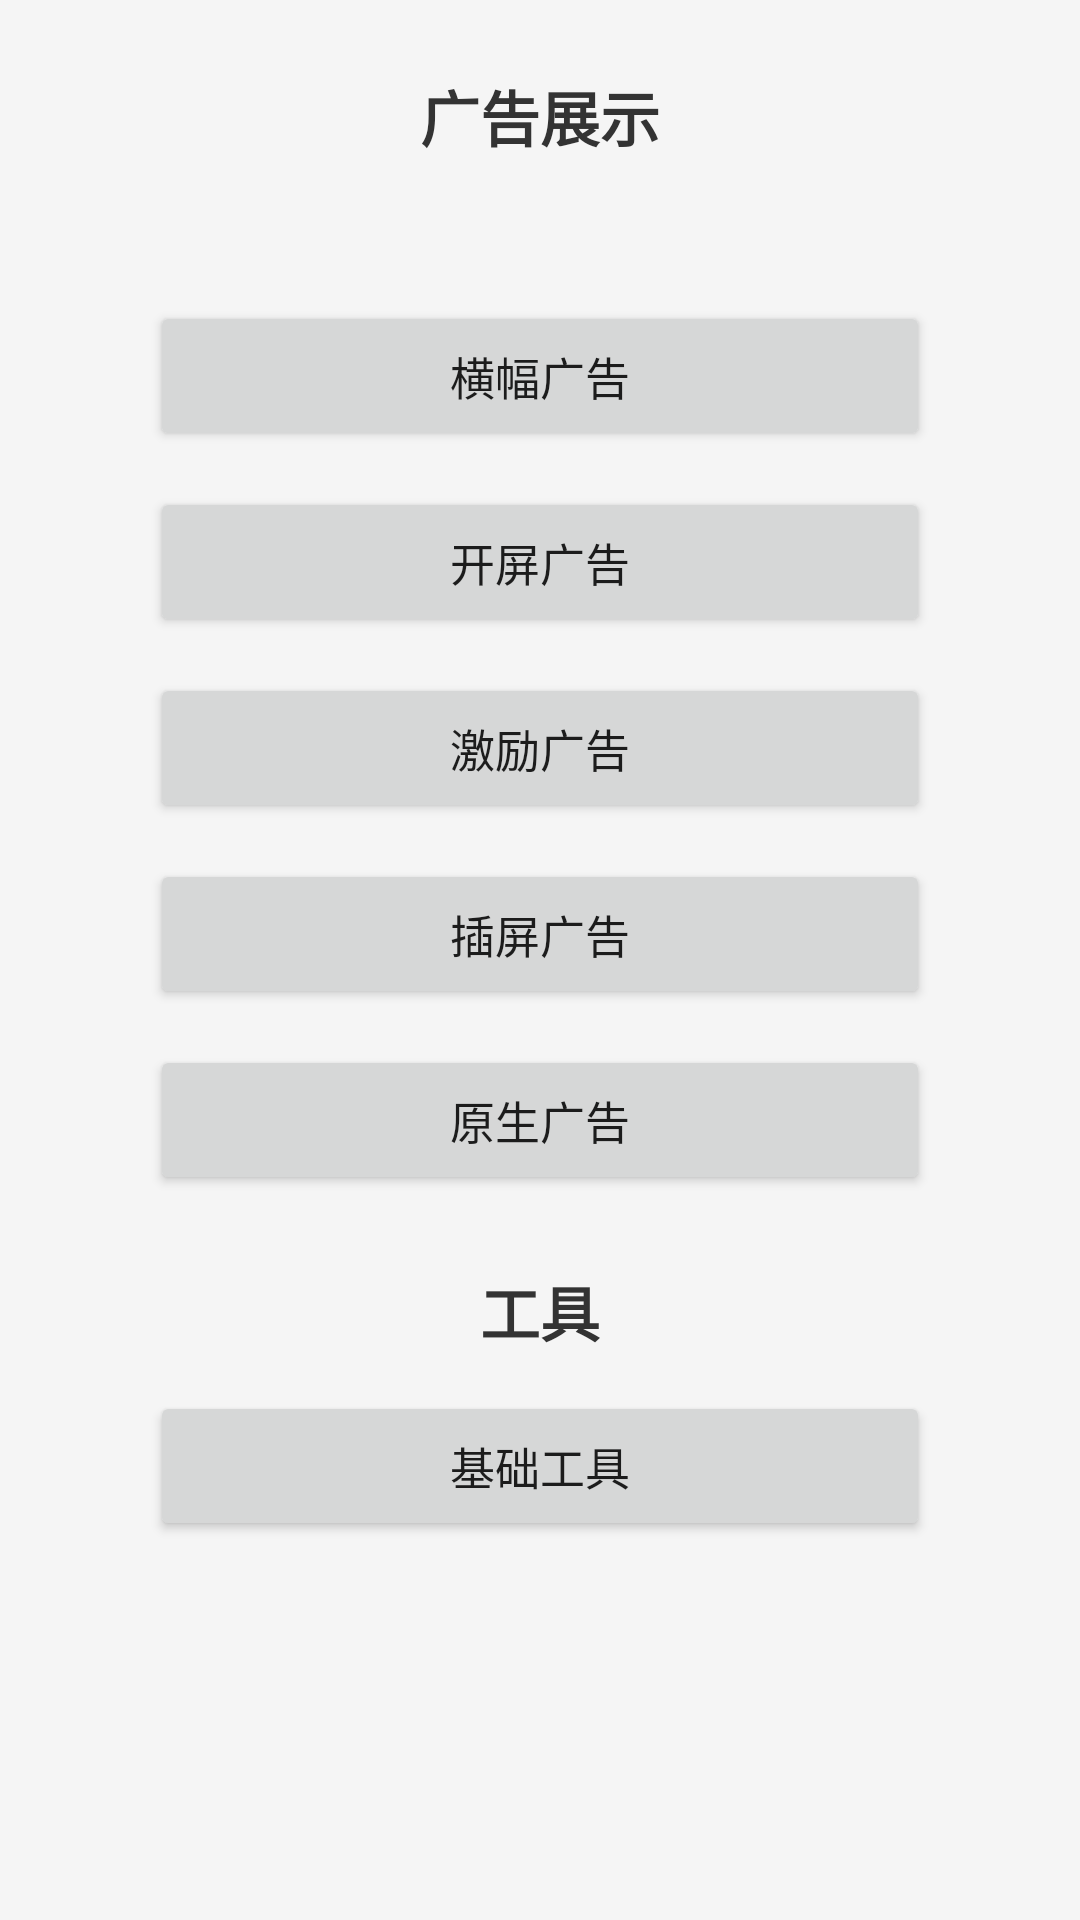

Reconstruct the res/layout file that produces this screen, plus the resources it refers to.
<!-- AndroidManifest.xml: application theme AppTheme -->
<!-- res/layout/activity_ad_entry.xml -->
<?xml version="1.0" encoding="utf-8"?>
<ScrollView xmlns:android="http://schemas.android.com/apk/res/android"
    android:layout_width="match_parent"
    android:layout_height="match_parent"
    android:background="#F5F5F5"
    android:scrollbars="none">

    <LinearLayout
        android:layout_width="match_parent"
        android:layout_height="wrap_content"
        android:gravity="center_horizontal"
        android:orientation="vertical"
        android:padding="24dp">

        <TextView
            android:layout_width="wrap_content"
            android:layout_height="wrap_content"
            android:layout_marginBottom="8dp"
            android:text="广告展示"
            android:textColor="#333333"
            android:textSize="20sp"
            android:textStyle="bold" />

        <TextView
            android:id="@+id/tv_sdk_status"
            android:layout_width="wrap_content"
            android:layout_height="wrap_content"
            android:layout_marginBottom="20dp"
            android:textColor="#666666"
            android:textSize="14sp" />

        <Button
            android:id="@+id/bt_banner"
            android:layout_width="260dp"
            android:layout_height="50dp"
            android:layout_marginBottom="12dp"
            android:gravity="center"
            android:text="横幅广告"
            android:textSize="15sp" />

        <Button
            android:id="@+id/bt_splash"
            android:layout_width="260dp"
            android:layout_height="50dp"
            android:layout_marginBottom="12dp"
            android:gravity="center"
            android:text="开屏广告"
            android:textSize="15sp" />

        <Button
            android:id="@+id/bt_reward"
            android:layout_width="260dp"
            android:layout_height="50dp"
            android:layout_marginBottom="12dp"
            android:gravity="center"
            android:text="激励广告"
            android:textSize="15sp" />

        <Button
            android:id="@+id/bt_interstitial"
            android:layout_width="260dp"
            android:layout_height="50dp"
            android:layout_marginBottom="12dp"
            android:gravity="center"
            android:text="插屏广告"
            android:textSize="15sp" />

        <Button
            android:id="@+id/bt_native"
            android:layout_width="260dp"
            android:layout_height="50dp"
            android:layout_marginBottom="24dp"
            android:gravity="center"
            android:text="原生广告"
            android:textSize="15sp" />

        <TextView
            android:layout_width="wrap_content"
            android:layout_height="wrap_content"
            android:layout_marginBottom="12dp"
            android:text="工具"
            android:textColor="#333333"
            android:textSize="20sp"
            android:textStyle="bold" />

        
        
        
        
        
        
        
        

        <Button
            android:id="@+id/bt_device"
            android:layout_width="260dp"
            android:layout_height="50dp"
            android:layout_marginBottom="12dp"
            android:gravity="center"
            android:text="基础工具"
            android:textSize="15sp" />

    </LinearLayout>
</ScrollView>
<!-- resources referenced by this layout -->
<resources>
  <style name="AppTheme" parent="Theme.AppCompat.Light.DarkActionBar">
          
          <item name="colorPrimary">@color/colorPrimary</item>
          <item name="colorPrimaryDark">@color/colorPrimaryDark</item>
          <item name="colorAccent">@color/colorAccent</item>
          <item name="android:dropDownListViewStyle">@style/spinner_style</item>
          <item name="android:windowDisablePreview">true</item>
  
      </style>
  <color name="colorPrimary">#F2690B</color>
  <color name="colorPrimaryDark">#EA8138</color>
  <color name="colorAccent">#F2690B</color>
  <style name="spinner_style" parent="Widget.AppCompat.ListView.DropDown">
          <item name="android:divider">#d1d1d1</item>
          <item name="android:dividerHeight">0.5dp</item>
      </style>
</resources>
